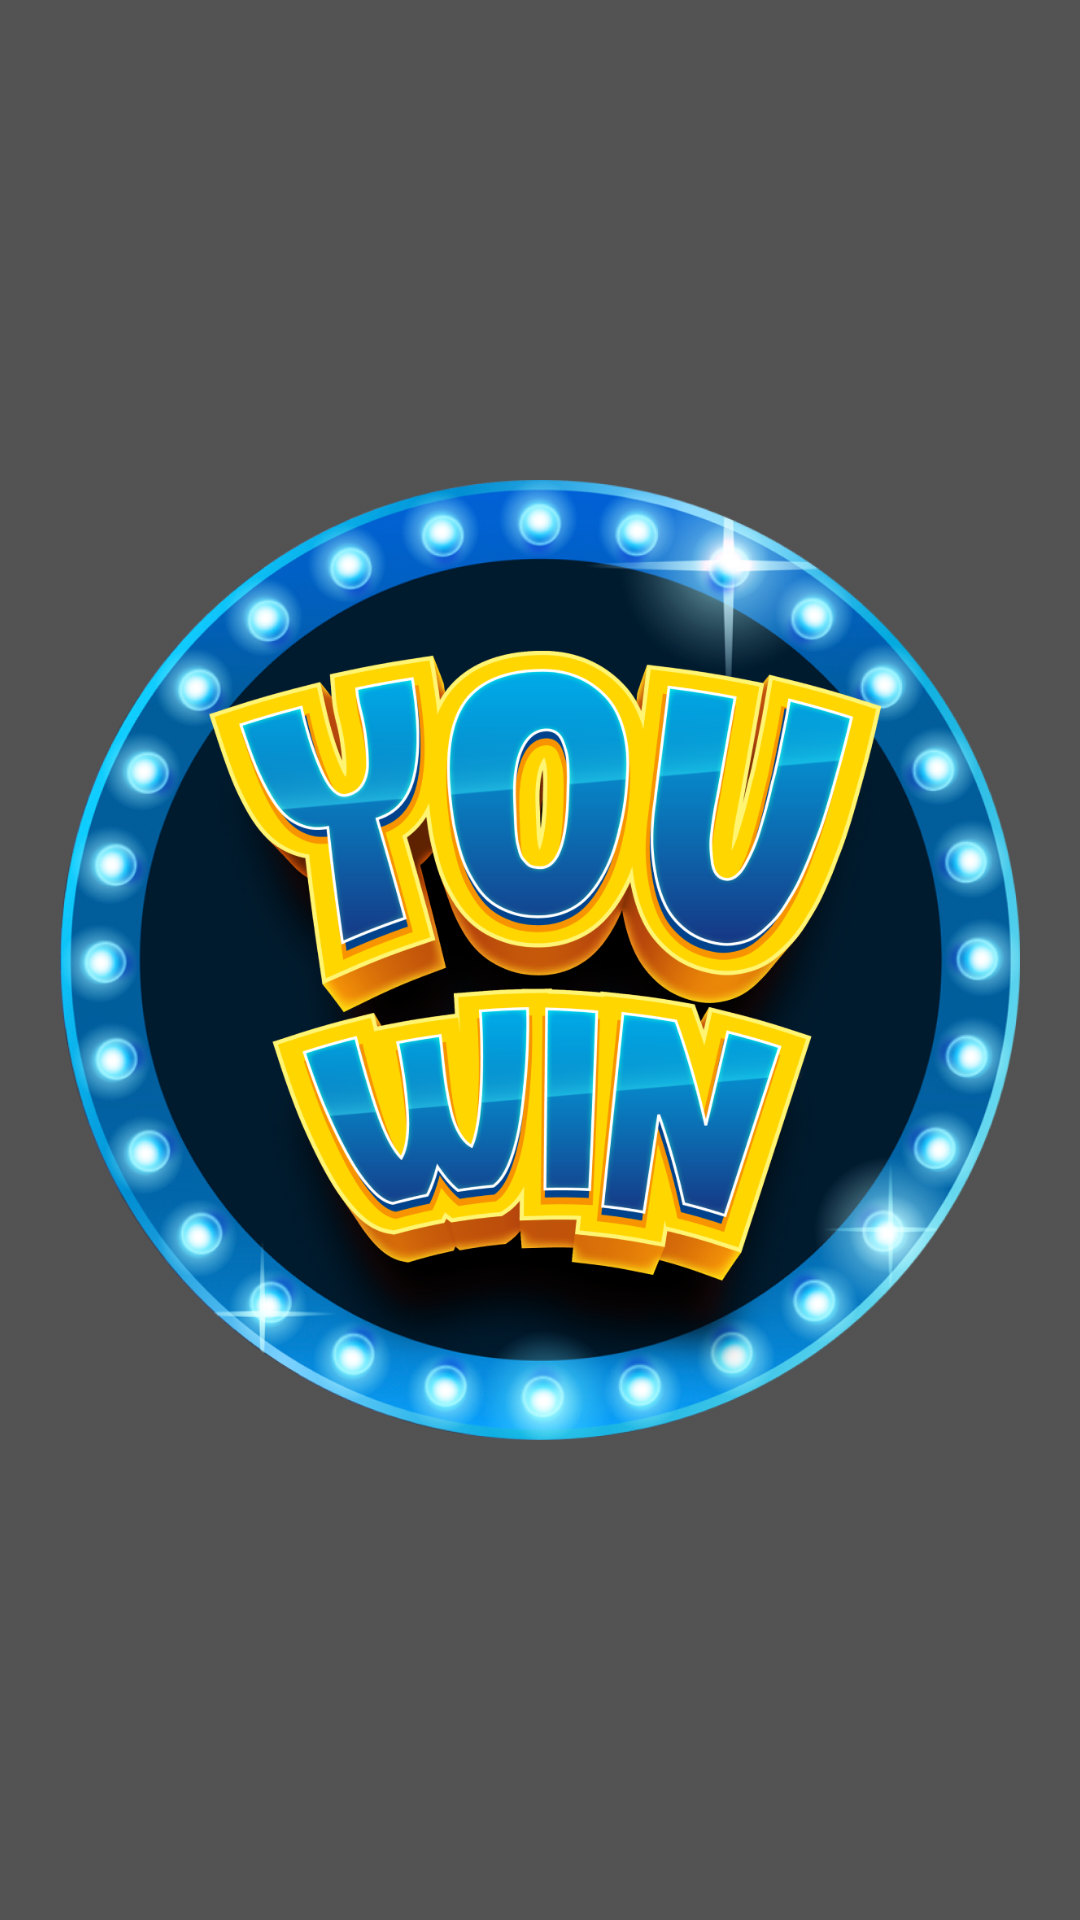

The Android layout XML behind this screen, and the referenced resources:
<!-- AndroidManifest.xml: application theme AppTheme -->
<!-- res/layout/you_win.xml -->
<?xml version="1.0" encoding="utf-8"?>
<FrameLayout xmlns:android="http://schemas.android.com/apk/res/android"
    android:layout_width="match_parent"
    android:layout_height="match_parent"
    android:orientation="vertical">

    <ImageView
        android:id="@+id/shadow"
        android:layout_width="match_parent"
        android:layout_height="match_parent"
        android:scaleType="centerCrop"
        android:src="@drawable/shadow"/>

    <ImageView
        android:id="@+id/light"
        android:layout_width="match_parent"
        android:layout_height="match_parent"
        android:scaleType="centerCrop"
        android:src="@drawable/light"/>

    <ImageView
        android:layout_width="match_parent"
        android:layout_height="match_parent"
        android:layout_margin="20dp"
        android:src="@drawable/you_win"/>

</FrameLayout>
<!-- resources referenced by this layout -->
<resources>
  <!-- drawable shadow: png bitmap (drawable, 10999 bytes) -->
  <!-- drawable you_win: png bitmap (drawable, 1012441 bytes) -->
  <style name="AppTheme" parent="Theme.AppCompat.Light.NoActionBar">
          
          <item name="colorPrimary">@color/colorPrimary</item>
          <item name="colorPrimaryDark">@color/colorPrimaryDark</item>
          <item name="colorAccent">@color/colorAccent</item>
      </style>
  <!-- not gathered from this repository: default colours our renderer supplied (Android Studio template values) -->
  <color name="colorPrimary">#FF6200EE</color>
  <color name="colorPrimaryDark">#FF3700B3</color>
  <color name="colorAccent">#FF03DAC5</color>
</resources>
